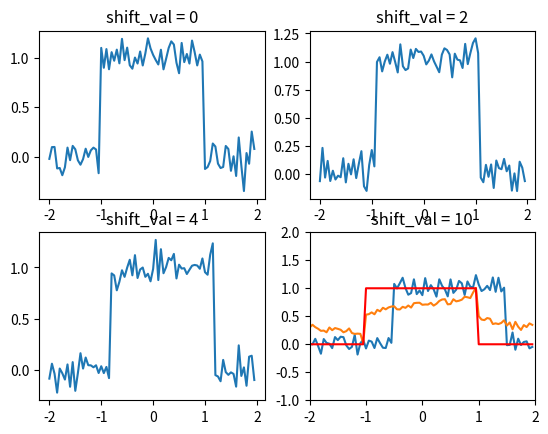

Here is the Python script that generated this plot:
# coding: utf-8


import numpy as np
import matplotlib.pyplot as plt
from cmath import polar
from math import sqrt
#definition of the boxcars signals

def boxcar(x,i):
    if x-i<-1 or x-i>1:
        return 0
    else:
        return 1
x= np.arange(-2.,2.,0.05)
n=len(x)

True_signal=np.zeros(n)
for i in range(n):
    True_signal[i]=boxcar(x[i],0)
#plt.plot(x,True_signal)
#plt.axis([-2,2,-1,2])
#plt.show()
#definitions of the shifted signals
y=np.zeros(n,dtype=complex)
y2=np.zeros(n,dtype=complex)

vector_of_shift=[0,2,4,10]#shifts are integer in discrete version
len_shift=len(vector_of_shift)
#signal with shift:
shifted_signals=np.zeros((len_shift,n),dtype=complex)
shifted_signals_1=np.zeros((len_shift,n),dtype=complex)

for s in range(len_shift):
    for k in range(n):
        if k<vector_of_shift[s]:
            y[k]=0
            y2[k]=0
        else:
            y[k]=boxcar(x[k-vector_of_shift[s]],0)
            y2[k]=boxcar(x[k-vector_of_shift[s]],0)*np.exp(2J*np.pi*k/n)
    randvect=np.random.normal(0,0.1,n)
    shifted_signals[s] =y+ randvect
    shifted_signals_1[s]=y2+ randvect
y_noisy_1=shifted_signals[0]
y_noisy_2=shifted_signals[1]
y_noisy_3=shifted_signals[2]
y_noisy_4=shifted_signals[3]
#plot of the signals:
#plt.plot(x,y_noisy_3)
#plt.axis([-2,2,-1,2])
#plt.show()
# Four axes, returned as a 2-d array
f, axarr = plt.subplots(2, 2)
axarr[0, 0].plot(x, y_noisy_1)
axarr[0, 0].set_title('shift_val = 0')
axarr[0, 1].plot(x, y_noisy_2)
axarr[0, 1].set_title('shift_val = 2')
axarr[1, 0].plot(x, y_noisy_3)
axarr[1, 0].set_title('shift_val = 4')
axarr[1, 1].plot(x, y_noisy_4)
axarr[1, 1].set_title('shift_val = 10')
plt.show()



A=np.fft.fft(shifted_signals)
A_1=np.fft.fft(shifted_signals_1).conjugate()
A_star=np.zeros((len_shift,n),dtype=complex)
for i in range(len_shift):
    A_star[i] = A[i]*A_1[i]
    
A_star_matrix=np.matrix(A_star)
A_star_transpose=A_star_matrix.getH()
A_prod1=A_star_matrix*A_star_transpose
A_prod=A_prod1/A_prod1[0,0]

(V,sigma,V_star)=np.linalg.svd(A_prod,full_matrices=0)
v1=V_star[0].getH()




#the shifts are recovered:
output=np.zeros(len_shift,dtype=complex)
for i in range(len_shift):
    output[i]=-n*polar(-v1[i,0])[1]/(2*np.pi)
output



#The signal is recovered:
recover_A=np.zeros((len_shift,n),dtype=complex)
for i in range(len_shift):
    for j in range(n):
        recover_A[i,j]=A[i,j]/np.exp(-2J*np.pi*j*output[i]/n)



A_final=np.fft.ifft(recover_A)



#the more signals we have, the less the noise appears at the end

y_recov=np.zeros(n,dtype=complex)
for i in range(len_shift):
    y_recov+=A_final[i]
y_recov=y_recov/(len_shift)



#plot of the signals:
plt.plot(x,y_recov)
plt.plot(x,True_signal,'r')
plt.axis([-2,2,-1,2])
plt.show()

